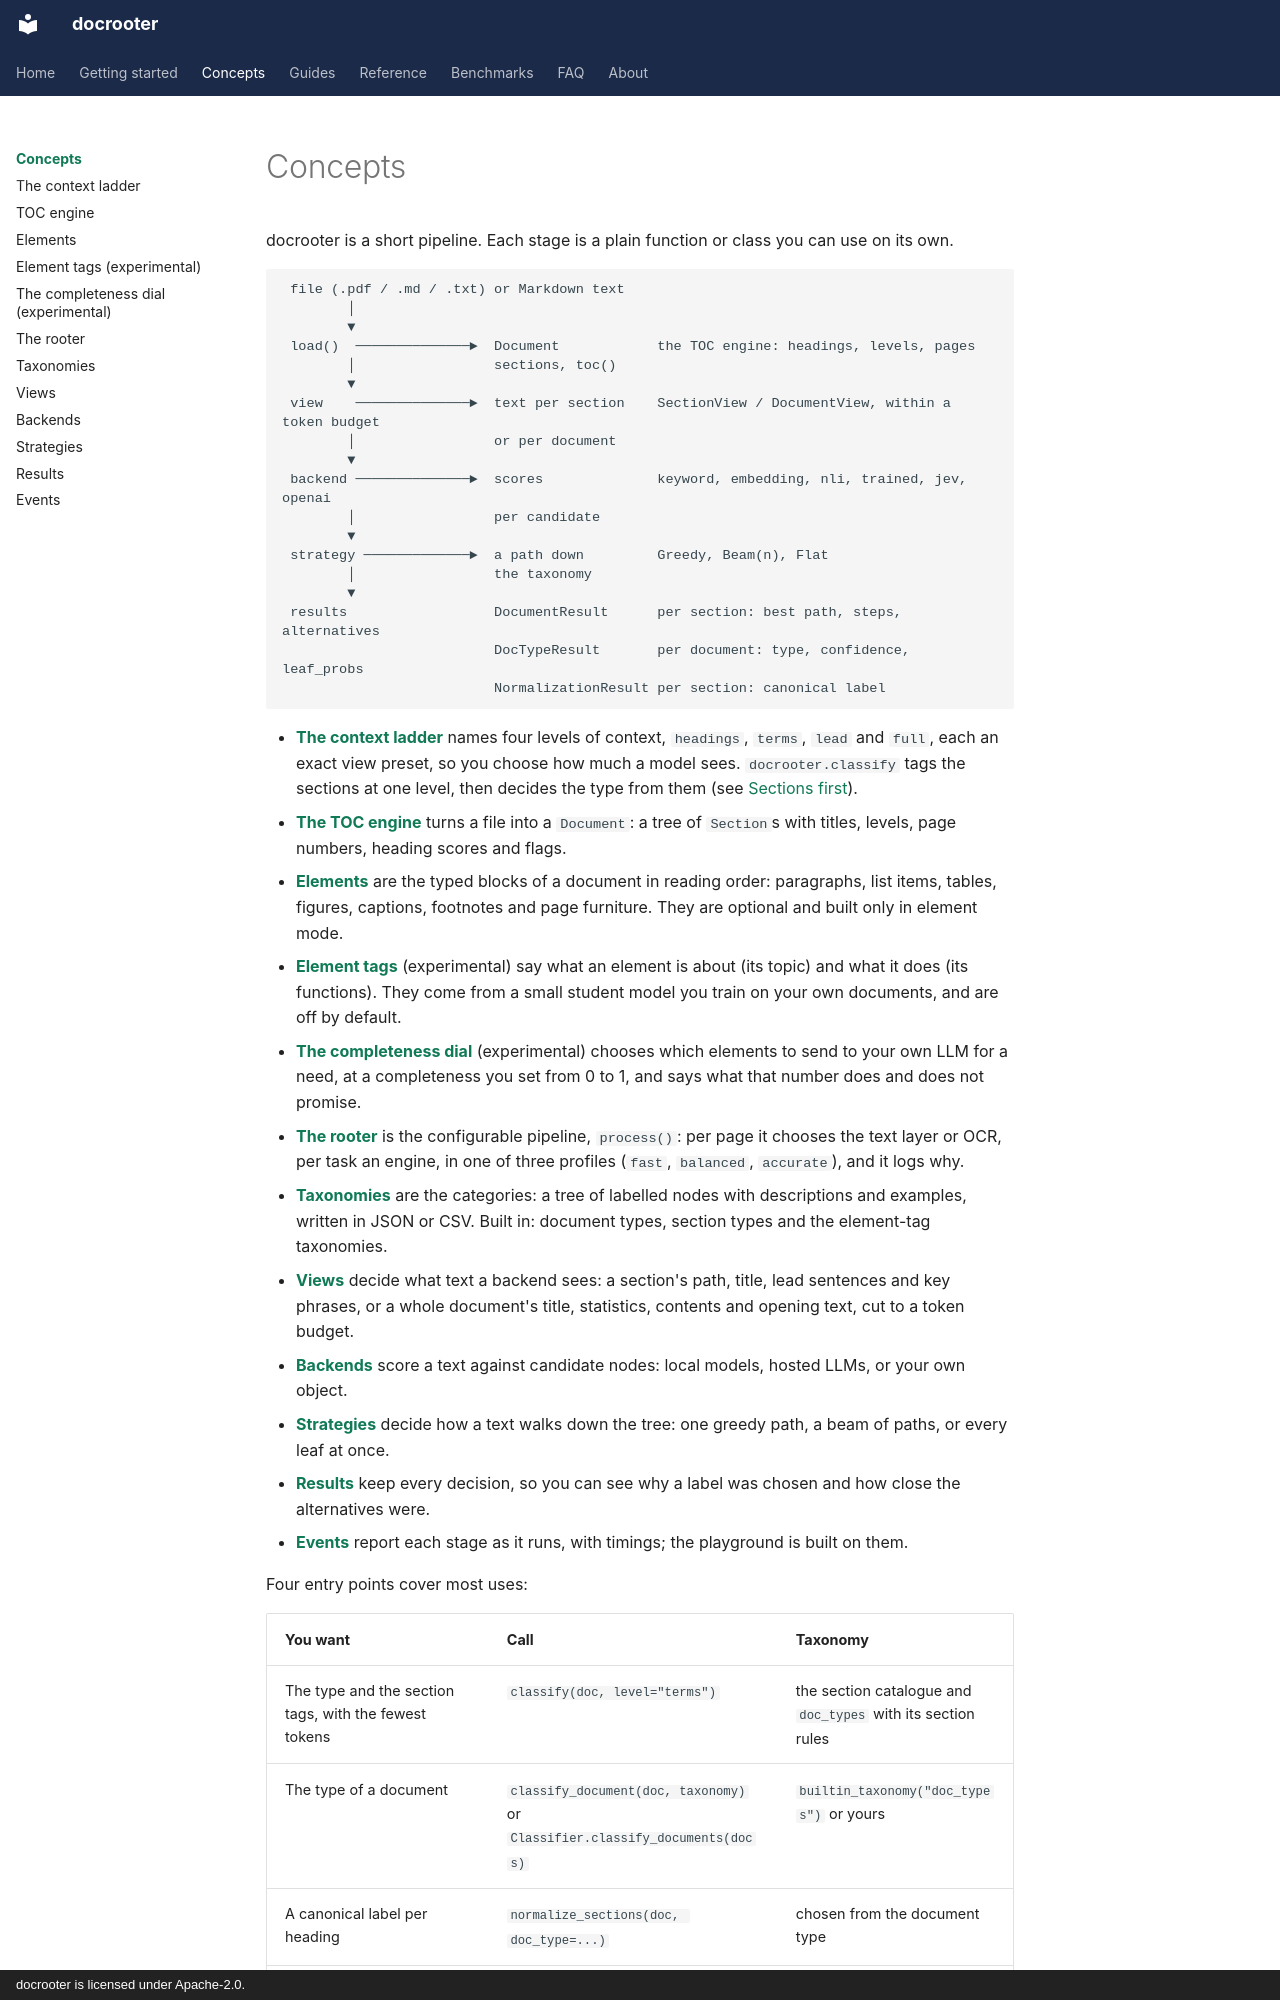

repository: LandoCole/docrooter · page: concepts/index.html · generator: mkdocs · copyright: docrooter is licensed under Apache-2.0.

# Concepts

docrooter is a short pipeline. Each stage is a plain function or class you can use on its own.

```text
 file (.pdf / .md / .txt) or Markdown text
        │
        ▼
 load()  ──────────────►  Document            the TOC engine: headings, levels, pages
        │                 sections, toc()
        ▼
 view    ──────────────►  text per section    SectionView / DocumentView, within a token budget
        │                 or per document
        ▼
 backend ──────────────►  scores              keyword, embedding, nli, trained, jev, openai
        │                 per candidate
        ▼
 strategy ─────────────►  a path down         Greedy, Beam(n), Flat
        │                 the taxonomy
        ▼
 results                  DocumentResult      per section: best path, steps, alternatives
                          DocTypeResult       per document: type, confidence, leaf_probs
                          NormalizationResult per section: canonical label
```

- **[The context ladder](context-ladder.md)** names four levels of context, `headings`,
  `terms`, `lead` and `full`, each an exact view preset, so you choose how much a model sees.
  `docrooter.classify` tags the sections at one level, then decides the type from them (see
  [Sections first](../guides/sections-first.md)).
- **[The TOC engine](toc-engine.md)** turns a file into a `Document`: a tree of `Section`s with
  titles, levels, page numbers, heading scores and flags.
- **[Elements](elements.md)** are the typed blocks of a document in reading order: paragraphs,
  list items, tables, figures, captions, footnotes and page furniture. They are optional and
  built only in element mode.
- **[Element tags](element-tags.md)** (experimental) say what an element is about (its topic) and what it does
  (its functions). They come from a small student model you train on your own documents, and
  are off by default.
- **[The completeness dial](completeness-dial.md)** (experimental) chooses which elements to send to your own
  LLM for a need, at a completeness you set from 0 to 1, and says what that number does and does
  not promise.
- **[The rooter](rooter.md)** is the configurable pipeline, `process()`: per page it chooses the
  text layer or OCR, per task an engine, in one of three profiles (`fast`, `balanced`,
  `accurate`), and it logs why.
- **[Taxonomies](taxonomies.md)** are the categories: a tree of labelled nodes with descriptions
  and examples, written in JSON or CSV. Built in: document types, section types and the
  element-tag taxonomies.
- **[Views](views.md)** decide what text a backend sees: a section's path, title, lead sentences
  and key phrases, or a whole document's title, statistics, contents and opening text, cut to a
  token budget.
- **[Backends](backends.md)** score a text against candidate nodes: local models, hosted LLMs,
  or your own object.
- **[Strategies](strategies.md)** decide how a text walks down the tree: one greedy path, a beam
  of paths, or every leaf at once.
- **[Results](results.md)** keep every decision, so you can see why a label was chosen and how
  close the alternatives were.
- **[Events](events.md)** report each stage as it runs, with timings; the playground is built on
  them.

Four entry points cover most uses:
